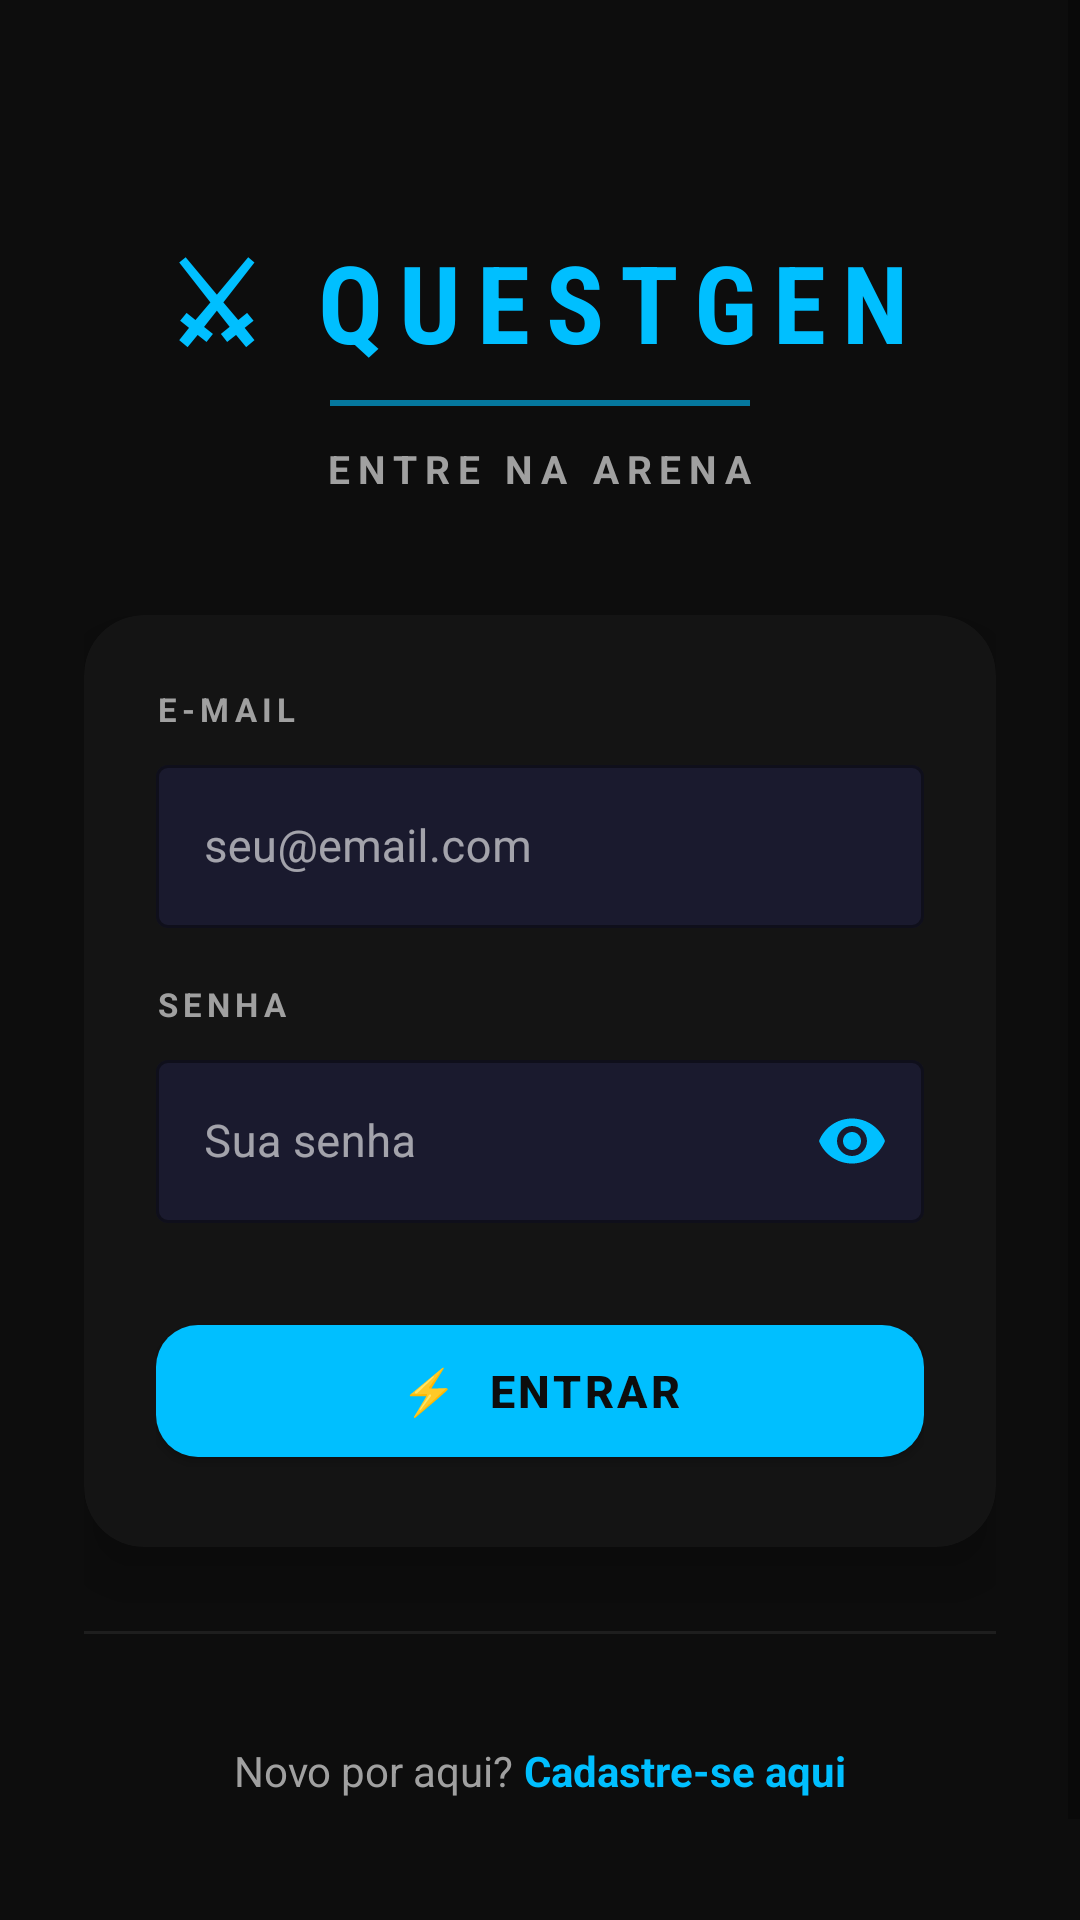

Here is an Android app screen rendered from its layout file. Give the layout XML and the strings, colors and styles it references.
<!-- AndroidManifest.xml: application theme Theme.QuestGen -->
<!-- res/layout/activity_login.xml -->
<?xml version="1.0" encoding="utf-8"?>
<ScrollView xmlns:android="http://schemas.android.com/apk/res/android"
    xmlns:app="http://schemas.android.com/apk/res-auto"
    android:layout_width="match_parent"
    android:layout_height="match_parent"
    android:background="@color/bg_main"
    android:fillViewport="true">

    <LinearLayout
        android:layout_width="match_parent"
        android:layout_height="wrap_content"
        android:orientation="vertical"
        android:padding="28dp"
        android:gravity="center_horizontal">

        
        <LinearLayout
            android:layout_width="match_parent"
            android:layout_height="wrap_content"
            android:orientation="vertical"
            android:gravity="center"
            android:layout_marginTop="48dp"
            android:layout_marginBottom="40dp">

            <TextView
                android:layout_width="wrap_content"
                android:layout_height="wrap_content"
                android:text="⚔ QUESTGEN"
                android:textColor="@color/neon_blue"
                android:textSize="36sp"
                android:letterSpacing="0.15"
                android:textStyle="bold"
                android:fontFamily="sans-serif-condensed" />

            <View
                android:layout_width="140dp"
                android:layout_height="2dp"
                android:layout_marginTop="8dp"
                android:background="@color/neon_blue"
                android:alpha="0.6" />

            <TextView
                android:layout_width="wrap_content"
                android:layout_height="wrap_content"
                android:text="ENTRE NA ARENA"
                android:textColor="@color/text_secondary"
                android:textSize="13sp"
                android:letterSpacing="0.2"
                android:textStyle="bold"
                android:layout_marginTop="12dp" />

        </LinearLayout>

        
        <androidx.cardview.widget.CardView
            android:layout_width="match_parent"
            android:layout_height="wrap_content"
            app:cardBackgroundColor="@color/bg_card"
            app:cardCornerRadius="20dp"
            app:cardElevation="12dp">

            <LinearLayout
                android:layout_width="match_parent"
                android:layout_height="wrap_content"
                android:orientation="vertical"
                android:padding="24dp">

                
                <TextView
                    android:layout_width="wrap_content"
                    android:layout_height="wrap_content"
                    android:text="E-MAIL"
                    android:textColor="@color/text_secondary"
                    android:textSize="11sp"
                    android:letterSpacing="0.15"
                    android:textStyle="bold"
                    android:layout_marginBottom="6dp" />

                
                <com.google.android.material.textfield.TextInputLayout
                    android:layout_width="match_parent"
                    android:layout_height="wrap_content"
                    android:layout_marginBottom="18dp"
                    style="@style/Widget.MaterialComponents.TextInputLayout.OutlinedBox"
                    app:boxStrokeColor="@color/neon_blue"
                    app:boxBackgroundColor="#1A1A2E"
                    app:hintTextColor="@color/text_secondary">

                    <com.google.android.material.textfield.TextInputEditText
                        android:id="@+id/etEmail"
                        android:layout_width="match_parent"
                        android:layout_height="wrap_content"
                        android:hint="seu@email.com"
                        android:textColor="@color/text_primary"
                        android:textColorHint="@color/text_secondary"
                        android:inputType="textEmailAddress"
                        android:textSize="15sp" />
                </com.google.android.material.textfield.TextInputLayout>

                
                <TextView
                    android:layout_width="wrap_content"
                    android:layout_height="wrap_content"
                    android:text="SENHA"
                    android:textColor="@color/text_secondary"
                    android:textSize="11sp"
                    android:letterSpacing="0.15"
                    android:textStyle="bold"
                    android:layout_marginBottom="6dp" />

                
                <com.google.android.material.textfield.TextInputLayout
                    android:layout_width="match_parent"
                    android:layout_height="wrap_content"
                    android:layout_marginBottom="28dp"
                    style="@style/Widget.MaterialComponents.TextInputLayout.OutlinedBox"
                    app:boxStrokeColor="@color/neon_blue"
                    app:boxBackgroundColor="#1A1A2E"
                    app:hintTextColor="@color/text_secondary"
                    app:endIconMode="password_toggle"
                    app:endIconTint="@color/neon_blue">

                    <com.google.android.material.textfield.TextInputEditText
                        android:id="@+id/etSenha"
                        android:layout_width="match_parent"
                        android:layout_height="wrap_content"
                        android:hint="Sua senha"
                        android:textColor="@color/text_primary"
                        android:textColorHint="@color/text_secondary"
                        android:inputType="textPassword"
                        android:textSize="15sp" />
                </com.google.android.material.textfield.TextInputLayout>

                
                <com.google.android.material.button.MaterialButton
                    android:id="@+id/btnEntrar"
                    android:layout_width="match_parent"
                    android:layout_height="56dp"
                    android:text="⚡  ENTRAR"
                    android:textSize="15sp"
                    android:textStyle="bold"
                    android:letterSpacing="0.08"
                    app:backgroundTint="@color/neon_blue"
                    android:textColor="@color/bg_main"
                    app:cornerRadius="14dp"
                    app:rippleColor="#40FFFFFF" />

            </LinearLayout>
        </androidx.cardview.widget.CardView>

        
        <ProgressBar
            android:id="@+id/progressBar"
            android:layout_width="48dp"
            android:layout_height="48dp"
            android:layout_marginTop="20dp"
            android:visibility="gone"
            android:indeterminateTint="@color/neon_blue" />

        
        <TextView
            android:id="@+id/tvErro"
            android:layout_width="match_parent"
            android:layout_height="wrap_content"
            android:text=""
            android:textColor="#FF6B6B"
            android:textSize="14sp"
            android:gravity="center"
            android:textStyle="bold"
            android:layout_marginTop="12dp"
            android:visibility="gone" />

        
        <View
            android:layout_width="match_parent"
            android:layout_height="1dp"
            android:background="#1E1E1E"
            android:layout_marginVertical="28dp" />

        
        <LinearLayout
            android:layout_width="wrap_content"
            android:layout_height="wrap_content"
            android:orientation="horizontal"
            android:gravity="center_vertical"
            android:layout_marginBottom="40dp">

            <TextView
                android:layout_width="wrap_content"
                android:layout_height="wrap_content"
                android:text="Novo por aqui? "
                android:textColor="@color/text_secondary"
                android:textSize="14sp" />

            <TextView
                android:id="@+id/tvCadastreSe"
                android:layout_width="wrap_content"
                android:layout_height="wrap_content"
                android:text="Cadastre-se aqui"
                android:textColor="@color/neon_blue"
                android:textSize="14sp"
                android:textStyle="bold"
                android:paddingVertical="8dp"
                android:clickable="true"
                android:focusable="true" />

        </LinearLayout>

    </LinearLayout>
</ScrollView>
<!-- resources referenced by this layout -->
<resources>
  <color name="bg_card">#141414</color>
  <color name="bg_main">#0D0D0D</color>
  <color name="neon_blue">#00BFFF</color>
  <color name="text_primary">#FFFFFF</color>
  <color name="text_secondary">#A0A0A0</color>
  <style name="Theme.QuestGen" parent="Theme.MaterialComponents.DayNight.NoActionBar">
          <item name="android:windowBackground">@color/bg_main</item>
          <item name="colorPrimary">@color/neon_blue</item>
          <item name="colorPrimaryVariant">@color/neon_purple</item>
          <item name="colorOnPrimary">@color/bg_main</item>
          <item name="colorSurface">@color/bg_card</item>
          <item name="colorOnSurface">@color/text_primary</item>
          <item name="android:statusBarColor">@color/bg_main</item>
          <item name="android:navigationBarColor">@color/bg_main</item>
      </style>
  <color name="neon_purple">#8A2BE2</color>
</resources>
